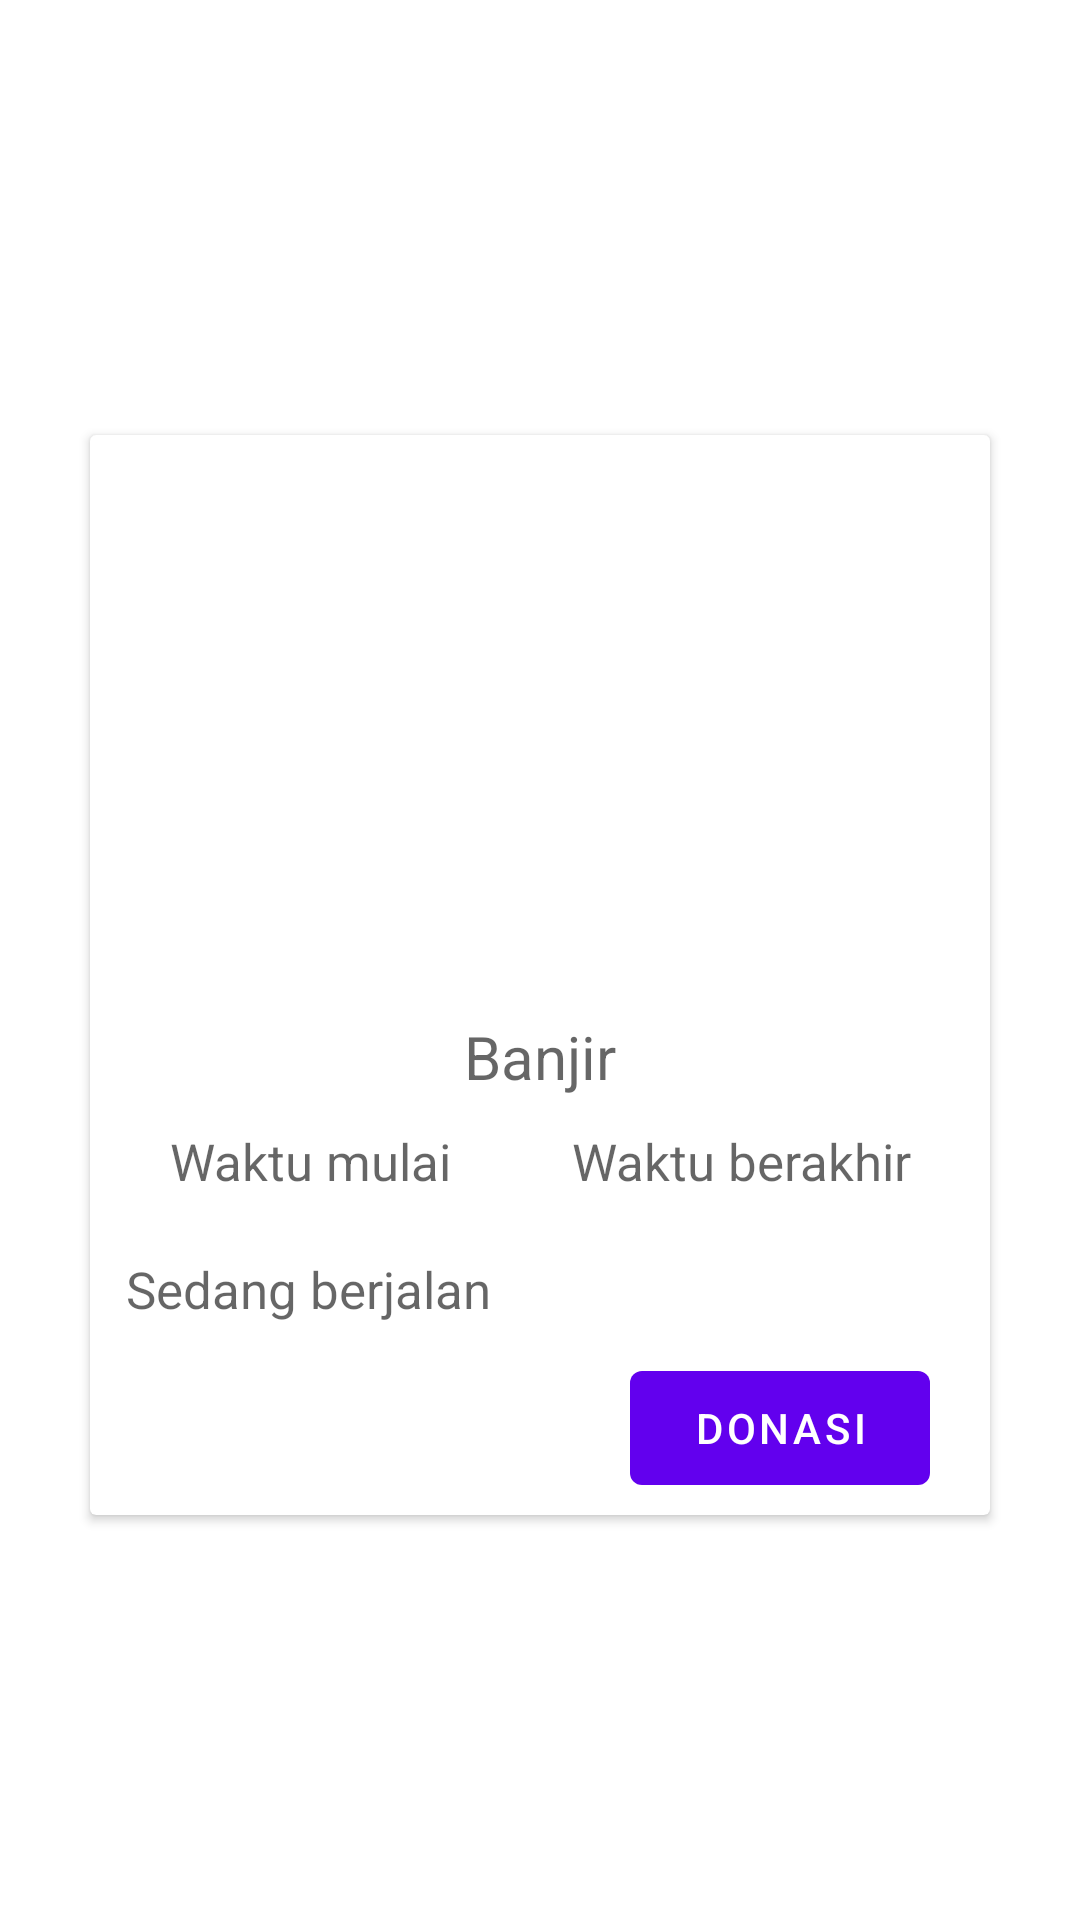

Write the Android layout XML for this screen, with the resource values it uses.
<!-- AndroidManifest.xml: application theme Theme.Basiru -->
<!-- res/layout/isiprogram.xml -->
<?xml version="1.0" encoding="utf-8"?>
<androidx.appcompat.widget.LinearLayoutCompat
    xmlns:android="http://schemas.android.com/apk/res/android"
    android:layout_width="match_parent"
    android:layout_height="match_parent">

    <androidx.appcompat.widget.LinearLayoutCompat
        android:layout_width="match_parent"
        android:layout_height="match_parent"
        android:orientation="vertical"
        android:gravity="center">

        <androidx.cardview.widget.CardView
            android:layout_width="wrap_content"
            android:layout_height="wrap_content"
            android:layout_marginTop="10dp">

            <androidx.appcompat.widget.LinearLayoutCompat
                android:layout_width="wrap_content"
                android:layout_height="360dp"
                android:gravity="center"
                android:orientation="vertical">

                <ImageView
                    android:id="@+id/gbrdonasi"
                    android:layout_width="300dp"
                    android:layout_height="190dp"
                    android:src="@drawable/gambar1"
                    android:padding="10dp"/>

                <TextView
                    android:id="@+id/judulprogram"
                    android:layout_width="wrap_content"
                    android:layout_height="wrap_content"
                    android:hint="Banjir"
                    android:textAlignment="center"
                    android:textSize="20dp"/>

                <androidx.appcompat.widget.LinearLayoutCompat
                    android:layout_width="match_parent"
                    android:layout_height="wrap_content"
                    android:orientation="horizontal"
                    android:gravity="center"
                    android:layout_marginTop="10dp">

                    <TextView
                        android:id="@+id/mulaiprogram"
                        android:layout_width="wrap_content"
                        android:layout_height="wrap_content"
                        android:hint="Waktu mulai"
                        android:textAlignment="center"
                        android:textSize="17dp"
                        android:layout_marginEnd="20dp"/>

                    <TextView
                        android:id="@+id/deadlineprogram"
                        android:layout_width="wrap_content"
                        android:layout_height="wrap_content"
                        android:hint="Waktu berakhir"
                        android:textAlignment="center"
                        android:textSize="17dp"
                        android:layout_marginStart="20dp"/>

                </androidx.appcompat.widget.LinearLayoutCompat>

                <TextView
                    android:layout_width="match_parent"
                    android:layout_height="wrap_content"
                    android:id="@+id/statusprogram"
                    android:textAlignment="textStart"
                    android:layout_marginTop="20dp"
                    android:layout_marginStart="8dp"
                    android:hint="Sedang berjalan"
                    android:textSize="17dp"/>

                <com.google.android.material.button.MaterialButton
                    android:layout_width="100dp"
                    android:layout_height="50dp"
                    android:layout_marginTop="10dp"
                    android:onClick="donasikan"
                    android:id="@+id/donasikan"
                    android:text="Donasi"
                    android:textAlignment="center"
                    android:layout_marginLeft="80dp"
                    style="@style/Widget.MaterialComponents.Button.UnelevatedButton"/>

            </androidx.appcompat.widget.LinearLayoutCompat>

        </androidx.cardview.widget.CardView>

    </androidx.appcompat.widget.LinearLayoutCompat>

</androidx.appcompat.widget.LinearLayoutCompat>
<!-- resources referenced by this layout -->
<resources>
  <style name="Theme.Basiru" parent="Theme.MaterialComponents.DayNight">
          
          <item name="colorPrimary">@color/purple_500</item>
          <item name="colorPrimaryVariant">@color/purple_700</item>
          <item name="colorOnPrimary">@color/white</item>
          
          <item name="colorSecondary">@color/teal_200</item>
          <item name="colorSecondaryVariant">@color/teal_700</item>
          <item name="colorOnSecondary">@color/black</item>
  
          
          <item name="android:statusBarColor" tools:targetApi="l">?attr/colorPrimaryVariant</item>
          
  
      </style>
  <color name="purple_500">#FF6200EE</color>
  <color name="purple_700">#FF3700B3</color>
  <color name="white">#FFFFFFFF</color>
  <color name="teal_200">#FF03DAC5</color>
  <color name="teal_700">#FF018786</color>
  <color name="black">#444444</color>
</resources>
